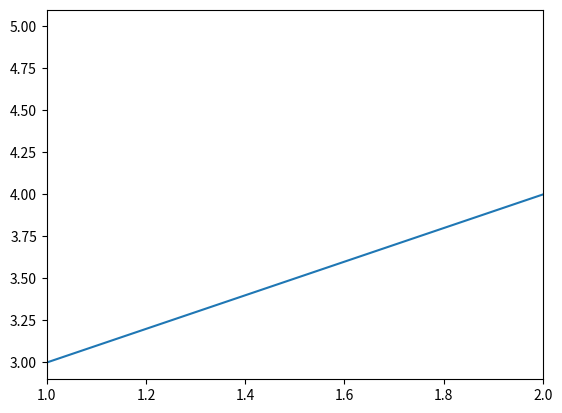

The script that saved this image:
#！/usr/bin/env python

import matplotlib.pyplot as plt

#fg=plt.figure()
plt.plot([1,2,3],[3,4,5])
plt.xlim(1,2)
plt.show()